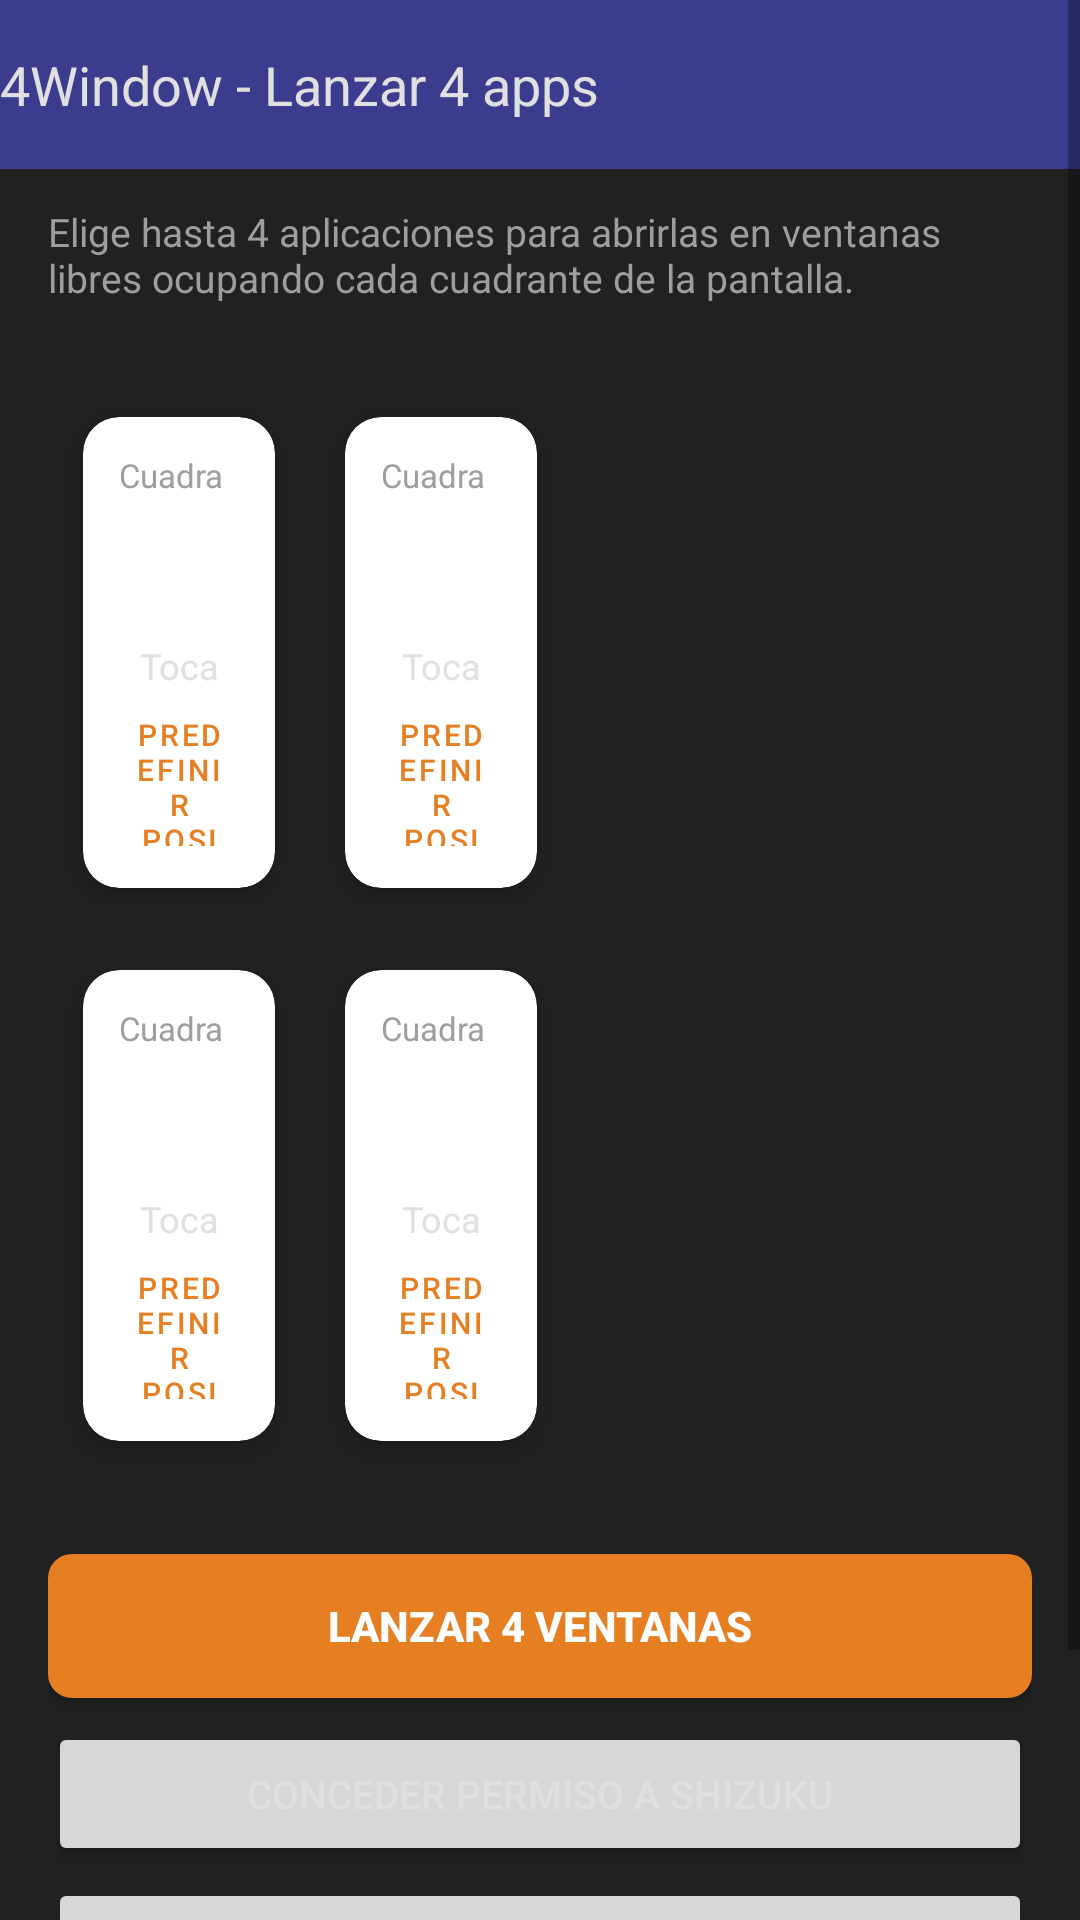

Layout XML and referenced resources for this Android screen:
<!-- AndroidManifest.xml: application theme Theme.Taskbar -->
<!-- res/layout/fragment_quad_windows.xml -->
<?xml version="1.0" encoding="utf-8"?>
<ScrollView xmlns:android="http://schemas.android.com/apk/res/android"
    android:layout_width="match_parent"
    android:layout_height="match_parent"
    android:background="@color/bg">

    <LinearLayout
        android:layout_width="match_parent"
        android:layout_height="wrap_content"
        android:orientation="vertical">

        <TextView
            style="@style/Taskbar.Toolbar"
            android:layout_width="match_parent"
            android:layout_height="wrap_content"
            android:padding="16dp"
            android:text="4Window - Lanzar 4 apps"
            android:textSize="18sp" />

        <TextView
            android:layout_width="match_parent"
            android:layout_height="wrap_content"
            android:paddingStart="16dp"
            android:paddingEnd="16dp"
            android:paddingTop="12dp"
            android:paddingBottom="8dp"
            android:text="Elige hasta 4 aplicaciones para abrirlas en ventanas libres ocupando cada cuadrante de la pantalla."
            android:textColor="@color/muted"
            android:textSize="13sp" />

        <LinearLayout
            android:layout_width="match_parent"
            android:layout_height="wrap_content"
            android:orientation="vertical"
            android:padding="16dp">

            <GridLayout
                android:layout_width="match_parent"
                android:layout_height="wrap_content"
                android:columnCount="2"
                android:rowCount="2"
                android:rowOrderPreserved="false"
                android:columnOrderPreserved="false"
                android:useDefaultMargins="true">

                <include
                    android:id="@+id/slot1"
                    layout="@layout/item_quad_slot" />

                <include
                    android:id="@+id/slot2"
                    layout="@layout/item_quad_slot" />

                <include
                    android:id="@+id/slot3"
                    layout="@layout/item_quad_slot" />

                <include
                    android:id="@+id/slot4"
                    layout="@layout/item_quad_slot" />

            </GridLayout>

            <Button
                android:id="@+id/btn_launch_quad"
                android:layout_width="match_parent"
                android:layout_height="48dp"
                android:layout_marginTop="24dp"
                android:background="@drawable/btn_orange"
                android:text="LANZAR 4 VENTANAS"
                android:textAllCaps="true"
                android:textColor="@color/white"
                android:textSize="14sp"
                android:textStyle="bold" />

            <Button
                android:id="@+id/btn_shizuku_permission"
                android:layout_width="match_parent"
                android:layout_height="wrap_content"
                android:layout_marginTop="8dp"
                android:text="Conceder permiso a Shizuku"
                android:textSize="13sp" />

            <Button
                android:id="@+id/btn_reset_quad_bounds"
                android:layout_width="match_parent"
                android:layout_height="wrap_content"
                android:layout_marginTop="4dp"
                android:text="Restablecer posiciones a 2×2"
                android:textColor="@color/muted"
                android:textSize="12sp" />

            <TextView
                android:layout_width="match_parent"
                android:layout_height="wrap_content"
                android:layout_marginTop="12dp"
                android:paddingStart="4dp"
                android:paddingEnd="4dp"
                android:text="Con Shizuku activo las ventanas se posicionan exactamente en sus cuadrantes. Abre Shizuku → Iniciar por Depuración inalámbrica, luego toca el botón de arriba."
                android:textColor="@color/muted"
                android:textSize="11sp" />

        </LinearLayout>

    </LinearLayout>

</ScrollView>
<!-- res/layout/item_quad_slot.xml (included above) -->
<?xml version="1.0" encoding="utf-8"?>
<androidx.cardview.widget.CardView xmlns:android="http://schemas.android.com/apk/res/android"
    xmlns:app="http://schemas.android.com/apk/res-auto"
    android:layout_width="0dp"
    android:layout_height="130dp"
    android:layout_margin="4dp"
    android:clickable="true"
    android:focusable="true"
    android:foreground="?attr/selectableItemBackground"
    app:cardUseCompatPadding="true"
    app:cardCornerRadius="12dp"
    app:cardElevation="4dp"
    android:layout_columnWeight="1">

    <LinearLayout
        android:layout_width="match_parent"
        android:layout_height="match_parent"
        android:orientation="vertical"
        android:gravity="center"
        android:padding="12dp">

        <TextView
            android:id="@+id/slot_title"
            android:layout_width="match_parent"
            android:layout_height="wrap_content"
            android:text="Cuadrante"
            android:textColor="@color/muted"
            android:textSize="11sp" />

        <ImageView
            android:id="@+id/slot_icon"
            android:layout_width="40dp"
            android:layout_height="40dp"
            android:layout_marginTop="4dp"
            android:scaleType="fitCenter"
            android:contentDescription="@null" />

        <TextView
            android:id="@+id/slot_subtitle"
            android:layout_width="match_parent"
            android:layout_height="wrap_content"
            android:layout_marginTop="4dp"
            android:gravity="center"
            android:text="Toca para elegir"
            android:textColor="@color/text"
            android:textSize="12sp"
            android:maxLines="2"
            android:ellipsize="end" />

        <Button
            android:id="@+id/slot_btn_predefine"
            style="@style/Widget.MaterialComponents.Button.TextButton"
            android:layout_width="match_parent"
            android:layout_height="wrap_content"
            android:layout_marginTop="6dp"
            android:text="Predefinir posición"
            android:textSize="10sp"
            android:textColor="@color/orange"
            android:paddingVertical="2dp"
            android:paddingHorizontal="4dp" />

    </LinearLayout>

</androidx.cardview.widget.CardView>
<!-- resources referenced by this layout -->
<resources>
  <color name="bg">#FF212121</color>
  <color name="muted">#FF9E9E9E</color>
  <color name="orange">#FFE67E22</color>
  <color name="text">#FFE0E0E0</color>
  <color name="white">#FFFFFFFF</color>
  <!-- drawable btn_orange (drawable) -->
  <?xml version="1.0" encoding="utf-8"?>
  
  <selector xmlns:android="http://schemas.android.com/apk/res/android">
      <item android:state_pressed="true">
          <shape android:shape="rectangle">
              <solid android:color="#FFF39C12"/>
              <corners android:radius="8dp"/>
          </shape>
      </item>
      <item>
          <shape android:shape="rectangle">
              <solid android:color="#FFE67E22"/>
              <corners android:radius="8dp"/>
          </shape>
      </item>
  </selector>
  <style name="Taskbar.Toolbar" parent="Widget.AppCompat.Toolbar">
          <item name="android:background">@color/header_bg</item>
          <item name="android:minHeight">56dp</item>
          <item name="titleTextColor">@color/white</item>
          <item name="subtitleTextColor">@color/muted</item>
      </style>
  <style name="Theme.Taskbar" parent="Theme.MaterialComponents.DayNight.NoActionBar">
          <item name="colorPrimary">@color/orange</item>
          <item name="colorPrimaryDark">@color/header_bg</item>
          <item name="colorAccent">@color/orange</item>
          <item name="android:windowBackground">@color/bg</item>
          <item name="android:statusBarColor">@color/header_bg</item>
          <item name="android:navigationBarColor">@color/bg</item>
          <item name="android:textColor">@color/text</item>
      </style>
  <color name="header_bg">#FF3C3C8F</color>
</resources>
